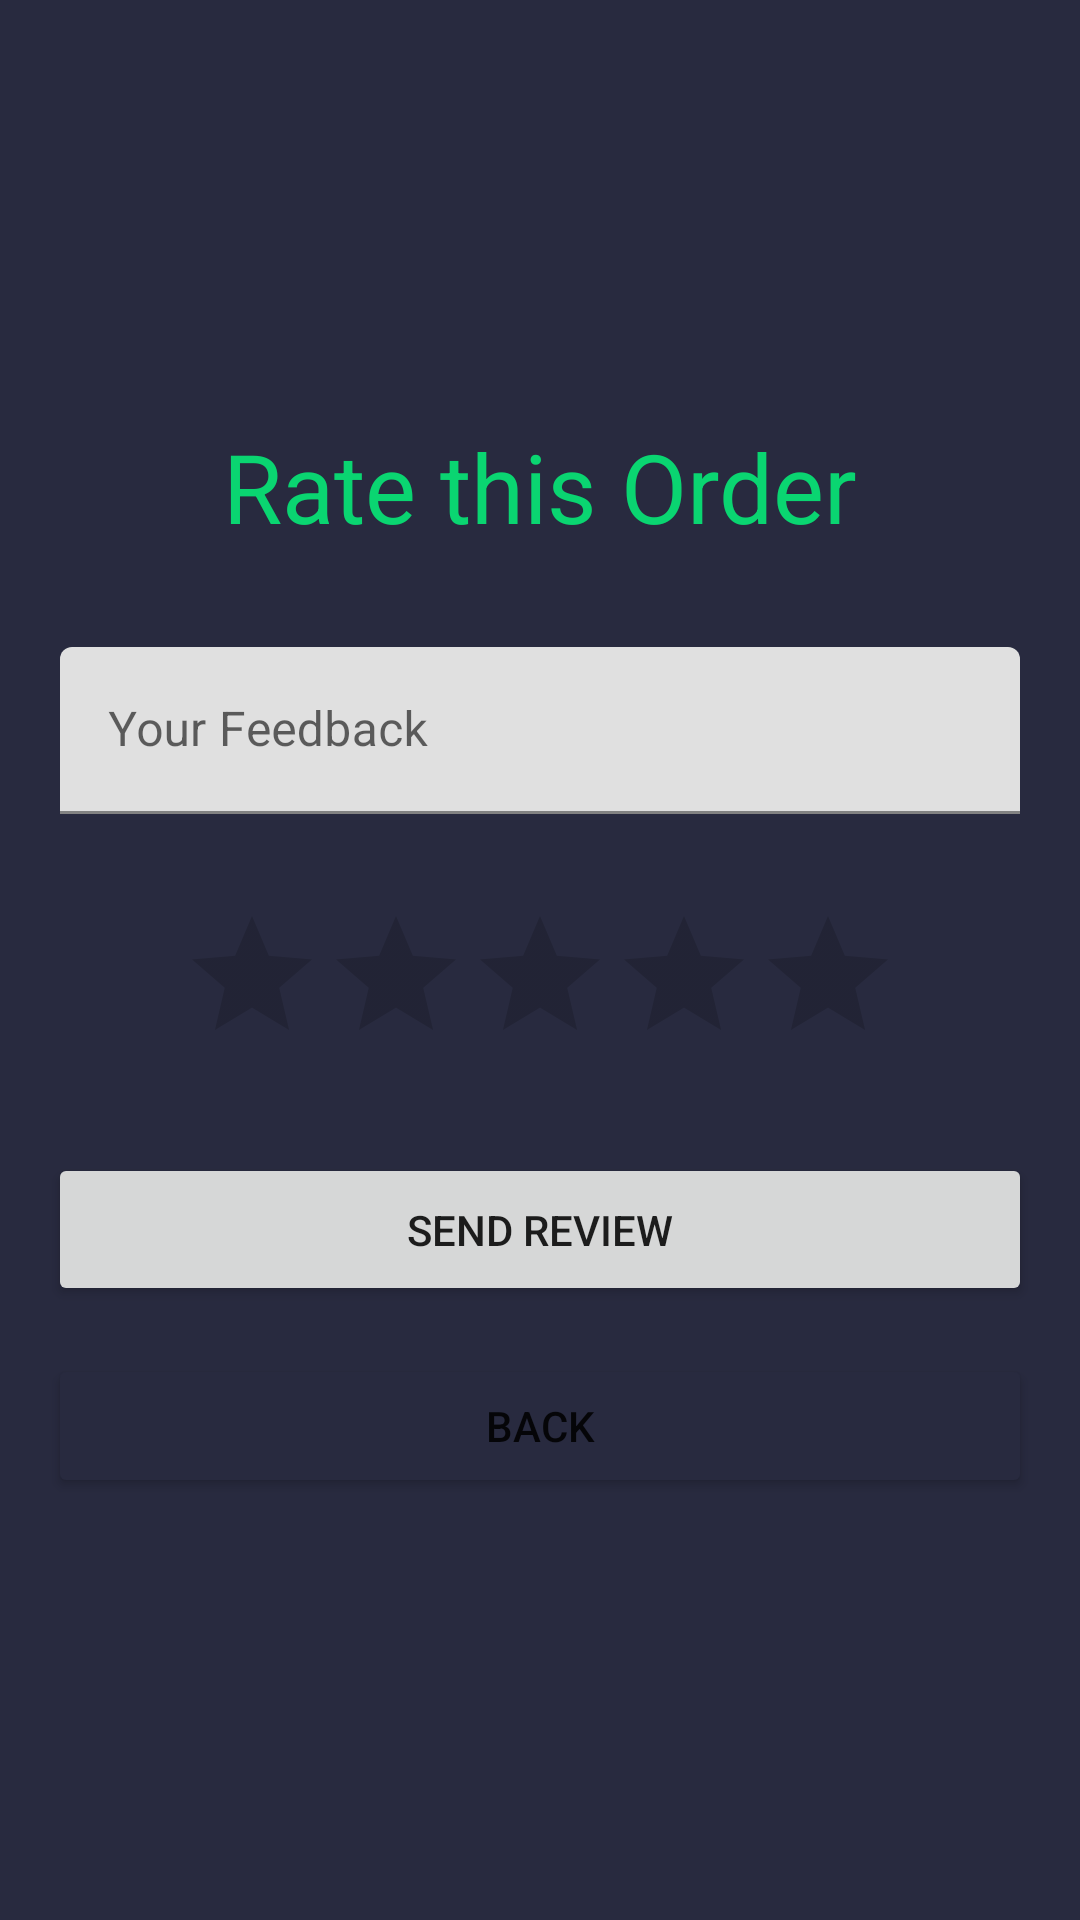

The Android layout XML behind this screen, and the referenced resources:
<!-- AndroidManifest.xml: application theme Theme.CourierAppMobile -->
<!-- res/layout/activity_rate_order.xml -->
<?xml version="1.0" encoding="utf-8"?>
<LinearLayout xmlns:android="http://schemas.android.com/apk/res/android"
    xmlns:app="http://schemas.android.com/apk/res-auto"
    xmlns:tools="http://schemas.android.com/tools"
    android:layout_width="match_parent"
    android:layout_height="match_parent"
    android:background="@color/bg"
    android:gravity="center"
    android:orientation="vertical"
    tools:context=".RateOrder">

    <TextView
        android:text="Rate this Order"
        android:textAlignment="center"
        android:textSize="32sp"
        android:textColor="@color/primary"
        android:layout_width="match_parent"
        android:layout_height="wrap_content"
        android:layout_marginBottom="32dp"/>

    <com.google.android.material.textfield.TextInputLayout
        android:layout_width="match_parent"
        android:layout_height="wrap_content"
        android:layout_marginStart="20dp"
        android:layout_marginEnd="20dp"
        android:layout_marginBottom="20dp">

        <com.google.android.material.textfield.TextInputEditText
            android:id="@+id/feedback_text"
            android:layout_width="match_parent"
            android:layout_height="wrap_content"
            android:hint="Your Feedback"/>
    </com.google.android.material.textfield.TextInputLayout>

    <RatingBar
        android:layout_marginTop="10dp"
        android:layout_marginBottom="10dp"
        android:layout_width="wrap_content"
        android:layout_height="wrap_content"
        android:id="@+id/ratingbar"
        android:layout_gravity="center"
        android:numStars="5"
        android:stepSize="1.0"
        android:isIndicator="false"/>

    <Button
        android:id="@+id/submit_btn"
        android:text="Send Review"
        android:layout_width="match_parent"
        android:layout_height="wrap_content"
        android:paddingVertical="16dp"
        android:layout_margin="16dp"/>

    <Button
        android:id="@+id/back_btn"
        android:backgroundTint="@color/bg"
        android:text="Back"
        android:layout_width="match_parent"
        android:layout_height="wrap_content"
        android:layout_marginHorizontal="16dp"/>


</LinearLayout>
<!-- resources referenced by this layout -->
<resources>
  <color name="bg">#282A3F</color>
  <color name="primary">#0AD571</color>
  <style name="Theme.CourierAppMobile" parent="Theme.MaterialComponents.DayNight.NoActionBar">
          
          <item name="colorPrimary">@color/primary</item>
          <item name="colorPrimaryVariant">@color/primary</item>
          <item name="colorOnPrimary">@color/white</item>
          
          <item name="colorSecondary">@color/teal_200</item>
          <item name="colorSecondaryVariant">@color/teal_700</item>
          <item name="colorOnSecondary">@color/black</item>
          
          <item name="android:statusBarColor">?attr/colorPrimaryVariant</item>
          
      </style>
  <color name="white">#FFFFFFFF</color>
  <color name="teal_200">#FF03DAC5</color>
  <color name="teal_700">#FF018786</color>
  <color name="black">#FF000000</color>
</resources>
